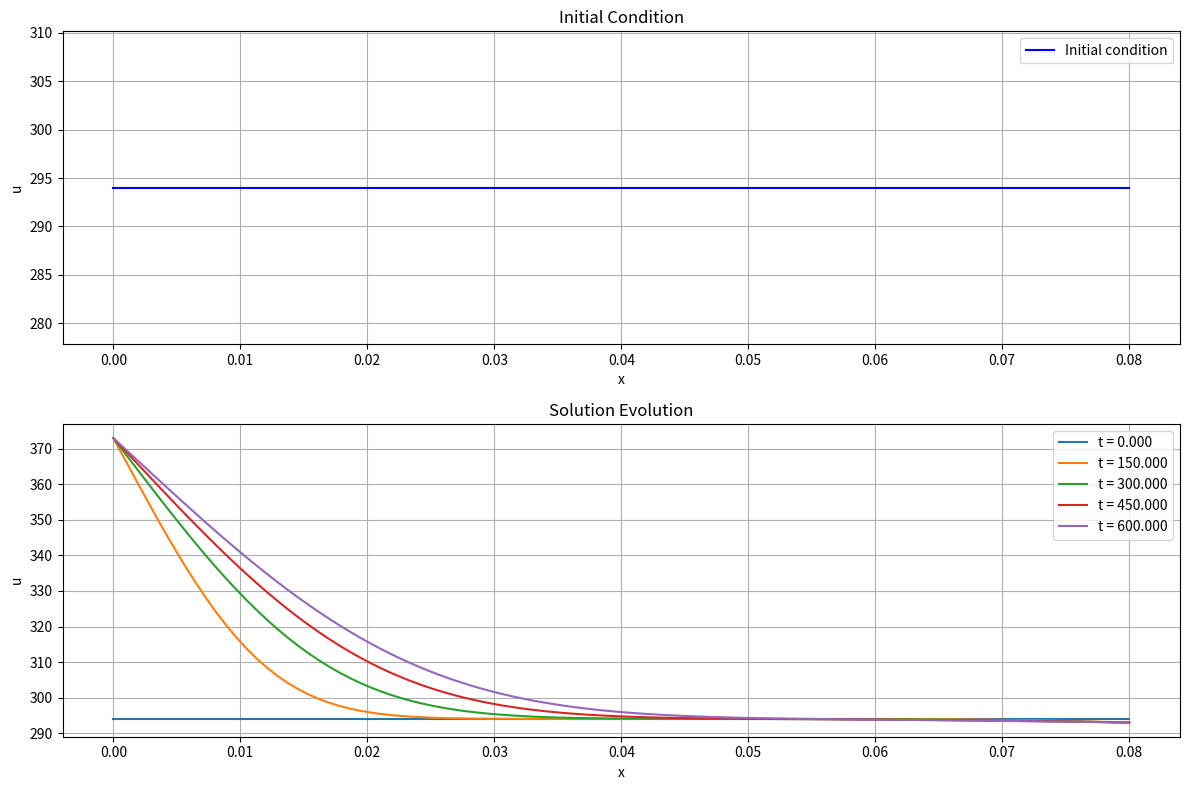

Generate this figure with matplotlib:
# %%
import numpy as np
import matplotlib.pyplot as plt
from scipy import sparse
from scipy.sparse.linalg import spsolve

# %%


def crank_nicolson_diffusion(u_init, tmax, dt, dx, C_func, k_func, boundary_conditions):
    """
    Solve the diffusion equation C(u) * du/dt = d/dx(k(u) * du/dx) using Crank-Nicolson method.

    Parameters:
    -----------
    u_init : array
        Initial condition for u
    tmax : float
        Maximum simulation time
    dt : float
        Time step size
    dx : float
        Spatial step size
    C_func : function
        Function defining the coefficient C(u)
    k_func : function
        Function defining the coefficient k(u)
    boundary_conditions : function
        Function that applies boundary conditions at each time step

    Returns:
    --------
    u_history : array
        Solution for all time steps
    t : array
        Time points
    """
    # Initialize
    nx = len(u_init)
    nt = int(tmax / dt) + 1

    # Storage for solution
    u_history = np.zeros((nt, nx))
    u_history[0] = u_init

    # Time points
    t = np.linspace(0, tmax, nt)

    # Coefficient for the finite difference scheme
    r = dt / (dx**2)

    # Main time loop
    for n in range(nt - 1):
        u = u_history[n].copy()

        # Update for nonlinearity: use simple fixed-point iteration
        max_iter = 10
        tolerance = 1e-6
        u_new = u.copy()

        for iteration in range(max_iter):
            # Calculate coefficients based on current approximation
            C_values = C_func(u)

            # Calculate k at cell interfaces (i+1/2 and i-1/2)
            k_values = k_func(u)
            k_half_plus = np.zeros_like(k_values)
            k_half_minus = np.zeros_like(k_values)

            # Harmonic mean for better handling of discontinuities
            for i in range(1, nx - 1):
                k_half_plus[i] = 0.5 * (k_values[i] + k_values[i + 1])
                k_half_minus[i] = 0.5 * (k_values[i] + k_values[i - 1])

            # Handle boundaries
            k_half_plus[0] = k_half_minus[1]  # Simple extrapolation
            k_half_minus[0] = k_values[0]
            k_half_plus[nx - 1] = k_values[nx - 1]
            k_half_minus[nx - 1] = k_half_plus[nx - 2]

            # Construct the tridiagonal system
            # Main diagonal
            main_diag = np.zeros(nx)
            for i in range(1, nx - 1):
                main_diag[i] = C_values[i] + 0.5 * r * (
                    k_half_plus[i] + k_half_minus[i]
                )

            # Set boundary conditions in the matrix
            main_diag[0] = 1.0  # Will be adjusted in boundary_conditions
            main_diag[nx - 1] = 1.0  # Will be adjusted in boundary_conditions

            # Upper diagonal
            upper_diag = np.zeros(nx - 1)
            for i in range(1, nx - 1):
                upper_diag[i] = -0.5 * r * k_half_plus[i]

            # Lower diagonal
            lower_diag = np.zeros(nx - 1)
            for i in range(1, nx - 1):
                lower_diag[i - 1] = -0.5 * r * k_half_minus[i]

            # Construct right-hand side
            b = np.zeros(nx)
            for i in range(1, nx - 1):
                explicit_term = (
                    0.5
                    * r
                    * (
                        k_half_plus[i] * (u[i + 1] - u[i])
                        - k_half_minus[i] * (u[i] - u[i - 1])
                    )
                )
                b[i] = C_values[i] * u[i] + explicit_term

            # Construct matrix A
            diagonals = [lower_diag, main_diag, upper_diag]
            offsets = [-1, 0, 1]
            A = (
                np.diag(lower_diag, k=-1)
                + np.diag(main_diag, k=0)
                + np.diag(upper_diag, k=1)
            )

            # Make sparse for efficiency
            A = sparse.csr_array(A)

            # Apply boundary conditions
            A, b = boundary_conditions(A, b, u, n, dt)

            # Solve system
            u_new_iter = spsolve(A, b)

            # Check convergence
            if np.max(np.abs(u_new_iter - u_new)) < tolerance:
                u_new = u_new_iter
                break

            u_new = u_new_iter

        # Store the result
        u_history[n + 1] = u_new

    return u_history, t


# Example usage
def dirichlet_boundary_conditions(A, b, u, n, dt):
    """
    Apply Dirichlet boundary conditions.

    Parameters:
    -----------
    A : sparse matrix
        System matrix
    b : array
        Right-hand side
    u : array
        Current solution
    n : int
        Current time step
    dt : float
        Time step size

    Returns:
    --------
    A, b : updated matrix and right-hand side
    """
    nx = len(u)

    # Left boundary (u = 1)
    A[0, :] = 0
    A[0, 0] = 1
    b[0] = 100.0 + 273  # Kelvin

    # Right boundary (u = 0)
    A[nx - 1, :] = 0
    A[nx - 1, nx - 1] = 1
    b[nx - 1] = 20.0 + 273  # Kelvin

    return A, b


def constant_C(u):
    """Example: Constant C(u) = 1"""
    return np.ones_like(u)


def yolk_C(u):
    return 3120 * (1037.3 - 0.0023 * u**2 - 0.1386 * u)


def example_k(u):
    """Example: k(u) = 1 + u^2"""
    return 1.0 + u**2


def yolk_k(u):
    return 0.0008 * u + 0.395


def run_example():
    # Simulation parameters
    L = 0.08  # Domain length
    nx = 100  # Number of spatial points
    dx = L / (nx - 1)  # Spatial step size
    tmax = 60 * 10  # Maximum simulation time
    dt = 1.0  # Time step size

    # Initial condition (step function)
    x = np.linspace(0, L, nx)
    INITIAL_TEMPERATURE = 20 + 273  # Kelvin
    u_init = INITIAL_TEMPERATURE + np.ones(nx)

    # Run simulation
    u_history, t = crank_nicolson_diffusion(
        u_init,
        tmax,
        dt,
        dx,
        C_func=yolk_C,
        k_func=yolk_k,
        boundary_conditions=dirichlet_boundary_conditions,
    )

    # Plot results
    plt.figure(figsize=(12, 8))

    # Plot initial condition
    plt.subplot(2, 1, 1)
    plt.plot(x, u_init, "b-", label="Initial condition")
    plt.grid(True)
    plt.xlabel("x")
    plt.ylabel("u")
    plt.title("Initial Condition")
    plt.legend()

    # Plot solution at different times
    plt.subplot(2, 1, 2)
    num_lines = 5
    for i in range(num_lines):
        n = int((i / (num_lines - 1)) * (len(t) - 1))
        plt.plot(x, u_history[n], label=f"t = {t[n]:.3f}")

    plt.grid(True)
    plt.xlabel("x")
    plt.ylabel("u")
    plt.title("Solution Evolution")
    plt.legend()

    plt.tight_layout()
    plt.show()


if __name__ == "__main__":
    run_example()
